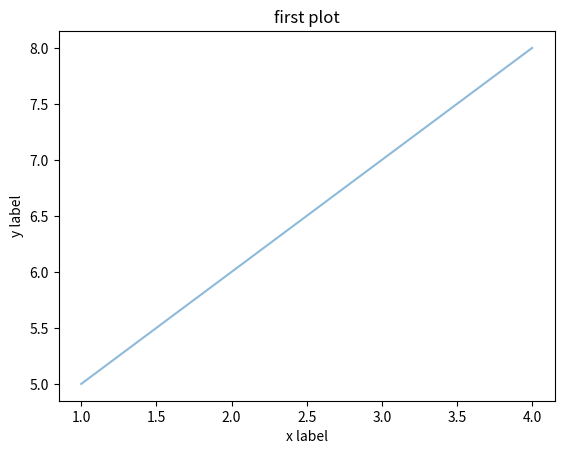

The matplotlib source for this figure:
import matplotlib.pyplot as plt
plt.plot([1,2,3,4],[5,6,7,8],alpha=0.5)
plt.xlabel("x label")
plt.ylabel("y label")
plt.title("first plot")
plt.show()